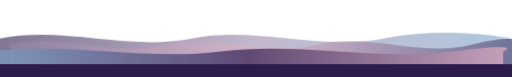
t = 0.00 s
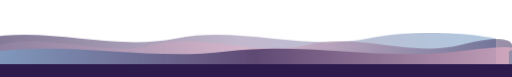
t = 4.00 s
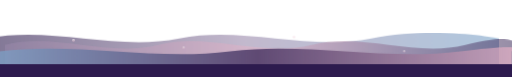
t = 5.25 s
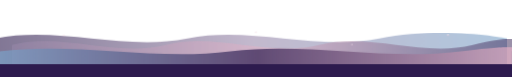
t = 6.50 s
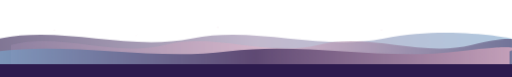
t = 7.75 s
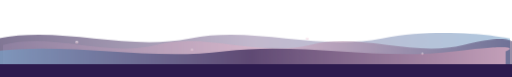
t = 9.00 s

The animated SVG that drew these frames (rendered in a browser with its animation timeline set to each time). Animation: 4 CSS @keyframes rules; frames cover the first 9.00 s, repeats indefinitely.

<svg xmlns="http://www.w3.org/2000/svg" viewBox="0 0 800 120" width="800" height="120" preserveAspectRatio="none">
  <defs>
    <linearGradient id="waveGradient1" x1="0%" y1="0%" x2="100%" y2="0%">
      <stop offset="0%" style="stop-color:#2D1B4E"/>
      <stop offset="50%" style="stop-color:#9B8AAC"/>
      <stop offset="100%" style="stop-color:#7BA3C9"/>
    </linearGradient>
    
    <linearGradient id="waveGradient2" x1="0%" y1="0%" x2="100%" y2="0%">
      <stop offset="0%" style="stop-color:#9B8AAC"/>
      <stop offset="50%" style="stop-color:#E8B4C8"/>
      <stop offset="100%" style="stop-color:#2D1B4E"/>
    </linearGradient>
    
    <linearGradient id="waveGradient3" x1="0%" y1="0%" x2="100%" y2="0%">
      <stop offset="0%" style="stop-color:#7BA3C9"/>
      <stop offset="50%" style="stop-color:#2D1B4E"/>
      <stop offset="100%" style="stop-color:#E8B4C8"/>
    </linearGradient>
    
    <linearGradient id="sparkleGradient" x1="0%" y1="0%" x2="0%" y2="100%">
      <stop offset="0%" style="stop-color:#fff;stop-opacity:0.8"/>
      <stop offset="100%" style="stop-color:#E8B4C8;stop-opacity:0.3"/>
    </linearGradient>
  </defs>
  
  <style>
    .wave1 {
      animation: wave1Move 8s ease-in-out infinite;
    }
    
    .wave2 {
      animation: wave2Move 6s ease-in-out infinite;
      animation-delay: -2s;
    }
    
    .wave3 {
      animation: wave3Move 10s ease-in-out infinite;
      animation-delay: -4s;
    }
    
    @keyframes wave1Move {
      0%, 100% { transform: translateX(0); }
      50% { transform: translateX(-25px); }
    }
    
    @keyframes wave2Move {
      0%, 100% { transform: translateX(0); }
      50% { transform: translateX(20px); }
    }
    
    @keyframes wave3Move {
      0%, 100% { transform: translateX(0); }
      50% { transform: translateX(-15px); }
    }
    
    .sparkle {
      fill: url(#sparkleGradient);
      animation: sparkle 2s ease-in-out infinite;
    }
    
    @keyframes sparkle {
      0%, 100% { opacity: 0.2; transform: scale(0.8); }
      50% { opacity: 1; transform: scale(1.2); }
    }
    
    .sparkle:nth-child(1) { animation-delay: 0s; }
    .sparkle:nth-child(2) { animation-delay: 0.3s; }
    .sparkle:nth-child(3) { animation-delay: 0.6s; }
    .sparkle:nth-child(4) { animation-delay: 0.9s; }
    .sparkle:nth-child(5) { animation-delay: 1.2s; }
  </style>
  
  <!-- Wave layers -->
  <g class="wave1">
    <path d="M0,60 C100,40 200,80 300,60 C400,40 500,80 600,60 C700,40 800,60 800,60 L800,120 L0,120 Z" 
          fill="url(#waveGradient1)" opacity="0.6"/>
  </g>
  
  <g class="wave2">
    <path d="M0,70 C80,50 160,90 240,70 C320,50 400,90 480,70 C560,50 640,90 720,70 C800,50 800,70 800,70 L800,120 L0,120 Z" 
          fill="url(#waveGradient2)" opacity="0.5"/>
  </g>
  
  <g class="wave3">
    <path d="M0,80 C120,65 240,95 360,80 C480,65 600,95 720,80 C840,65 800,80 800,80 L800,120 L0,120 Z" 
          fill="url(#waveGradient3)" opacity="0.7"/>
  </g>
  
  <!-- Sparkles on waves -->
  <circle class="sparkle" cx="100" cy="55" r="2"/>
  <circle class="sparkle" cx="250" cy="65" r="1.5"/>
  <circle class="sparkle" cx="400" cy="50" r="2"/>
  <circle class="sparkle" cx="550" cy="70" r="1.5"/>
  <circle class="sparkle" cx="700" cy="55" r="2"/>
  
  <!-- Bottom solid fill -->
  <rect x="0" y="100" width="800" height="20" fill="#2D1B4E"/>
</svg>
